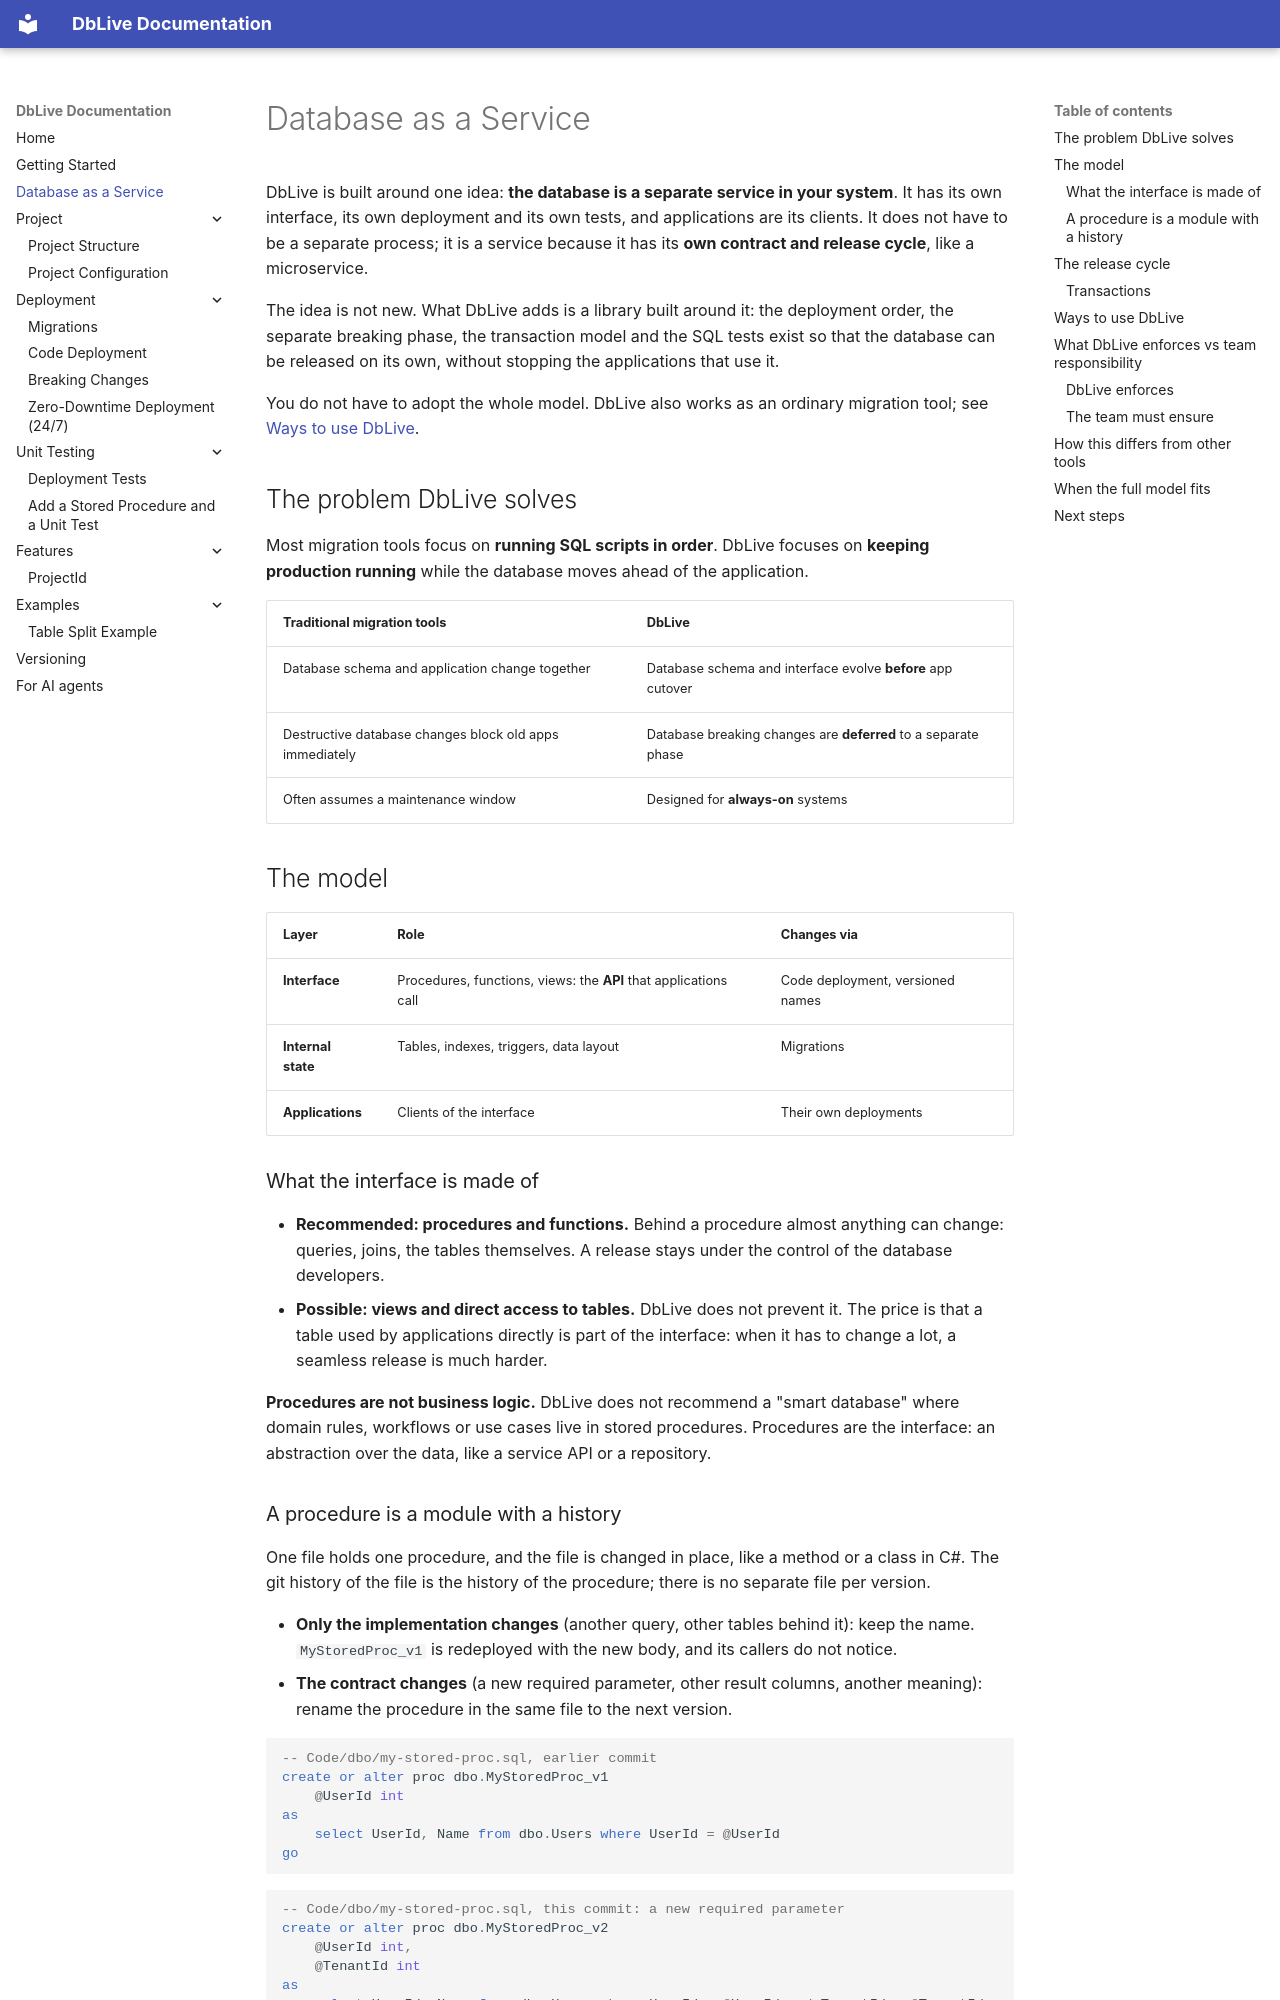

repository: zacoders/DbLive · page: database-as-service/index.html · generator: mkdocs

# Database as a Service

DbLive is built around one idea: **the database is a separate service in your system**. It has its own interface, its own deployment and its own tests, and applications are its clients. It does not have to be a separate process; it is a service because it has its **own contract and release cycle**, like a microservice.

The idea is not new. What DbLive adds is a library built around it: the deployment order, the separate breaking phase, the transaction model and the SQL tests exist so that the database can be released on its own, without stopping the applications that use it.

You do not have to adopt the whole model. DbLive also works as an ordinary migration tool; see [Ways to use DbLive](#ways-to-use-dblive).

## The problem DbLive solves

Most migration tools focus on **running SQL scripts in order**. DbLive focuses on **keeping production running** while the database moves ahead of the application.

| Traditional migration tools | DbLive |
|----------------------------|--------|
| Database schema and application change together | Database schema and interface evolve **before** app cutover |
| Destructive database changes block old apps immediately | Database breaking changes are **deferred** to a separate phase |
| Often assumes a maintenance window | Designed for **always-on** systems |

## The model

| Layer | Role | Changes via |
|-------|------|-------------|
| **Interface** | Procedures, functions, views: the **API** that applications call | Code deployment, versioned names |
| **Internal state** | Tables, indexes, triggers, data layout | Migrations |
| **Applications** | Clients of the interface | Their own deployments |

### What the interface is made of

- **Recommended: procedures and functions.** Behind a procedure almost anything can change: queries, joins, the tables themselves. A release stays under the control of the database developers.
- **Possible: views and direct access to tables.** DbLive does not prevent it. The price is that a table used by applications directly is part of the interface: when it has to change a lot, a seamless release is much harder.

**Procedures are not business logic.** DbLive does not recommend a "smart database" where domain rules, workflows or use cases live in stored procedures. Procedures are the interface: an abstraction over the data, like a service API or a repository.
